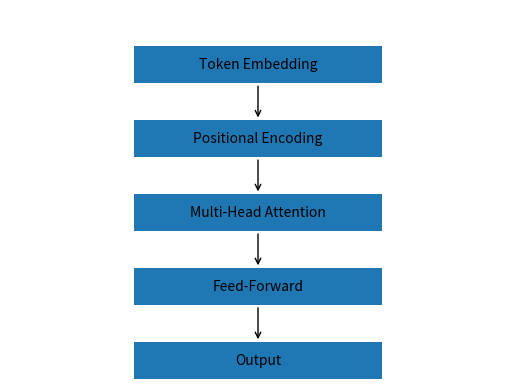

Here is the Python script that generated this plot:
import matplotlib.patches as p
import matplotlib.pyplot as plt
fig, ax = plt.subplots()
steps = [
    ("Token Embedding", 0.8),
    ("Positional Encoding", 0.6),
    ("Multi-Head Attention", 0.4),
    ("Feed-Forward", 0.2),
    ("Output", 0.0)
]
for label, y in steps:
    ax.add_patch(p.Rectangle((0.25, y), 0.5, 0.10))
    ax.text(0.5, y+0.05, label, ha='center', va='center')
for i in range(len(steps)-1):
    _, y1 = steps[i]
    _, y2 = steps[i+1]
    ax.annotate("", xy=(0.5, y2+0.10), xytext=(0.5, y1),arrowprops=dict(arrowstyle="->"))
ax.set_xlim(0,1)
ax.set_ylim(0,1)
ax.axis('off')
plt.show()
